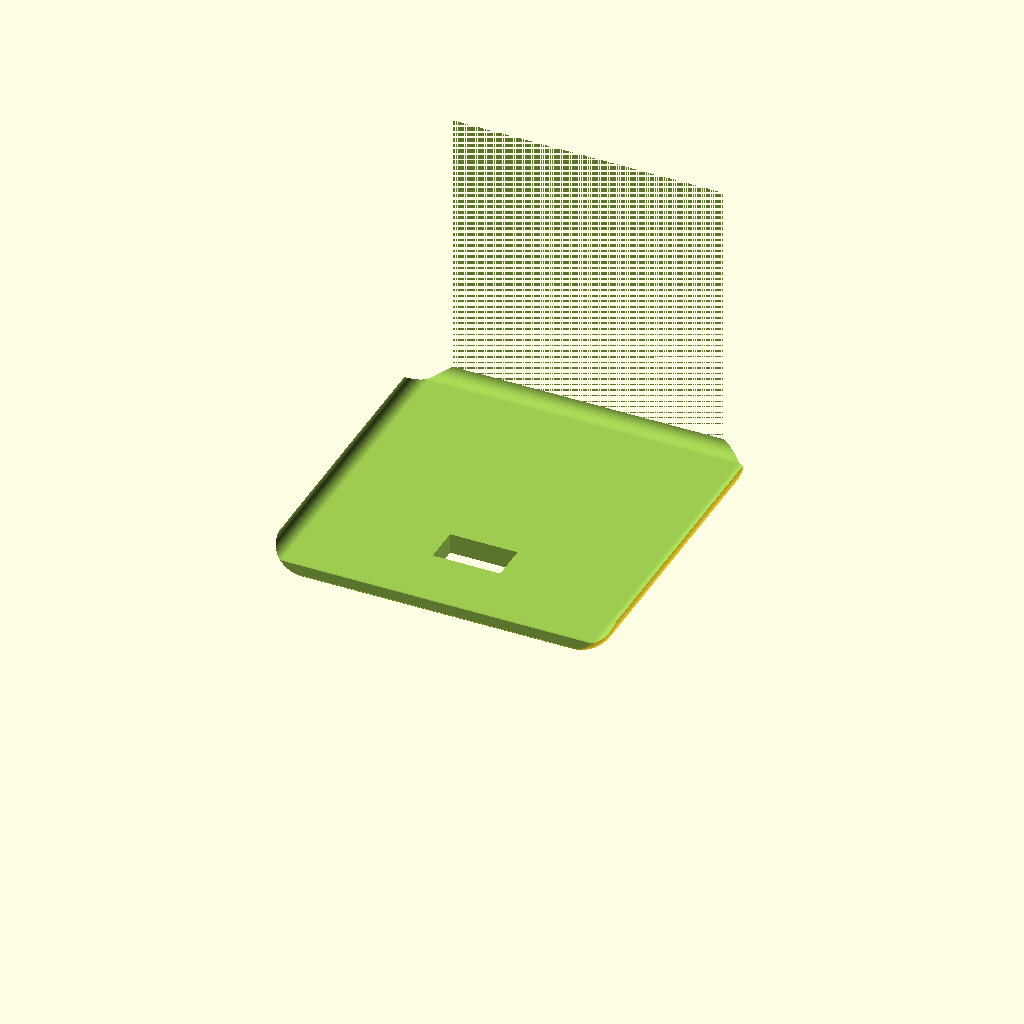
Cell 1 — every parameter at its default value.
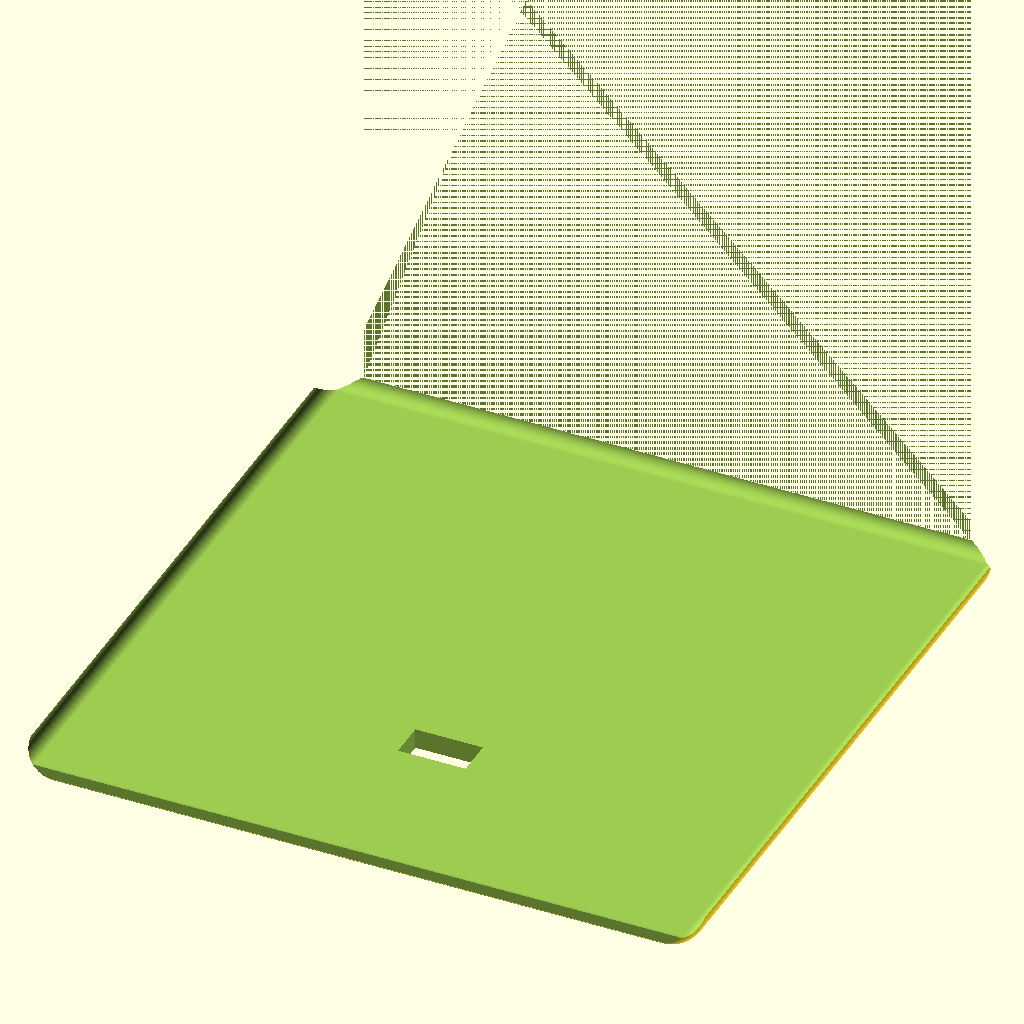
Cell 2: OUTER_SIZE = 100 (everything else at default).
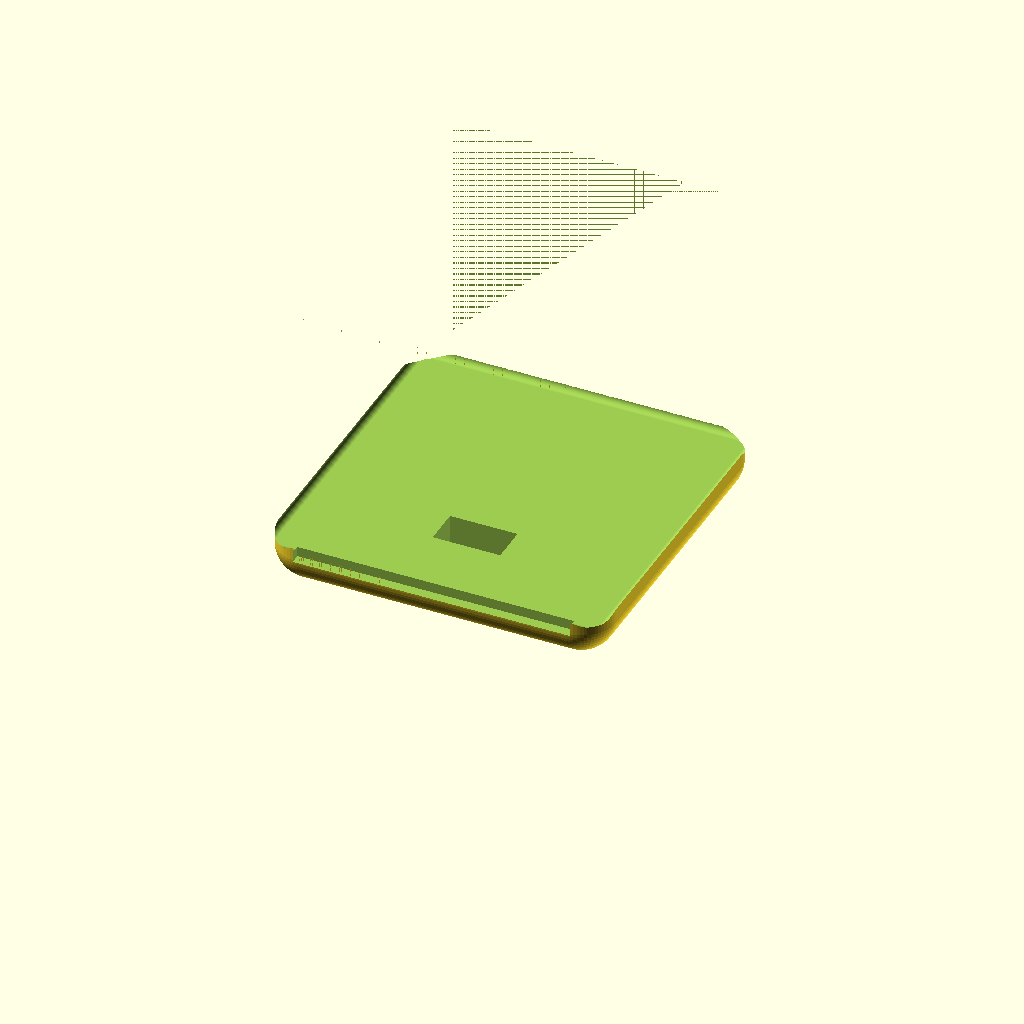
Cell 3 — WALL set to 6, the other parameters unchanged.
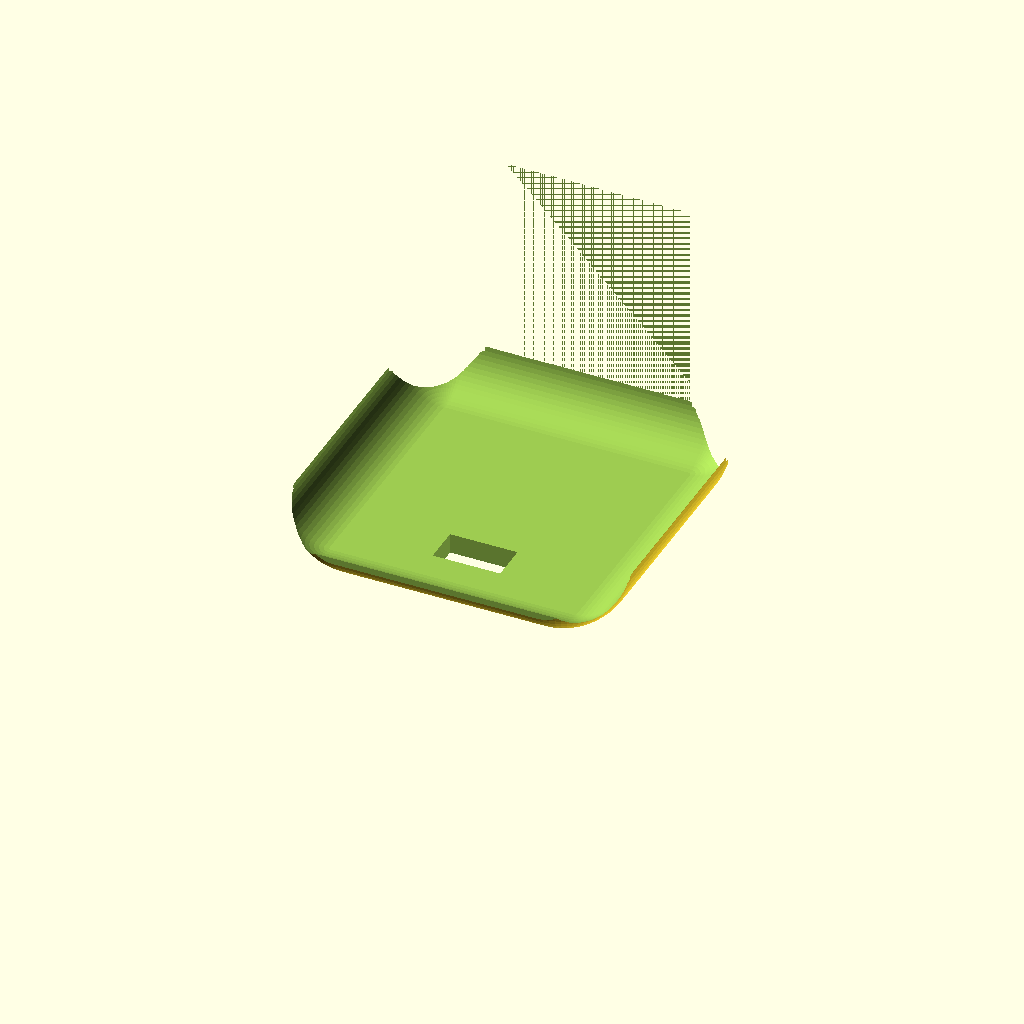
Cell 4: the same model with CORNER_R = 10.
One fixed orthographic camera (rotation 55°, 0°, 25°; colour scheme Cornfield) for every cell.
Source of the model, 3d/dice.scad:
/*
 * Catan Dice – Housing for Wemos D1 Mini
 * =========================================
 * A six-sided die shell that houses the Wemos D1 Mini (ESP8266).
 *
 * Orientation conventions (standard Western die layout):
 *   TOP  (+Z) : face 1  – single pip  →  push-button hole here
 *   BOTTOM (-Z): face 6  – six pips   →  toggle-switch hole here
 *   FRONT (+Y) : face 2
 *   BACK  (-Y) : face 5
 *   RIGHT (+X) : face 3
 *   LEFT  (-X) : face 4
 *
 * The D1 Mini PCB (34.2 × 25.6 mm) slides in from the back face and rests
 * horizontally inside the shell.  A snap-fit lid covers the back opening.
 *
 * Dimensions are generous so the PCB + USB cable can fit comfortably.
 * Adjust OUTER_SIZE, WALL, and CORNER_R as needed.
 */

$fn = 64;

// ── Parameters ────────────────────────────────────────────────────────────────
OUTER_SIZE = 50;          // outer edge length of the die [mm]
WALL       = 3.0;         // shell wall thickness [mm]
CORNER_R   = 5.0;         // corner rounding radius [mm]

// Inner cavity (auto-computed)
INNER      = OUTER_SIZE - 2*WALL;

// Pip geometry
PIP_R      = 2.5;         // pip dome radius [mm]
PIP_DEPTH  = 1.2;         // how deep the pip sinks [mm]

// Hardware holes
BTN_R      = 6.5;         // push-button hole radius [mm]  (12 mm momentary button)
SW_W       = 10.0;        // toggle-switch slot width [mm]
SW_H       = 5.5;         // toggle-switch slot height [mm]

// Lid slot
LID_SLOT_D = 1.5;         // depth of snap-fit slot [mm]
LID_SLOT_W = 1.5;         // width of snap-fit slot [mm]

// ── Helper: rounded cube (Minkowski) ─────────────────────────────────────────
module rounded_cube(size, r) {
    s = size - 2*r;
    minkowski() {
        cube([s, s, s], center=true);
        sphere(r=r);
    }
}

// ── Helper: pip (hemispherical indent) ───────────────────────────────────────
// Placed flush against a face – call this module and then subtract from shell.
module pip(x, y, face) {
    // face: "top","bottom","front","back","left","right"
    half = OUTER_SIZE / 2;
    translate(face == "top"    ? [x, y,  half] :
              face == "bottom" ? [x, y, -half] :
              face == "front"  ? [x,  half, y] :
              face == "back"   ? [x, -half, y] :
              face == "right"  ? [ half, x, y] :
                                 [-half, x, y])
        rotate(face == "top"    ? [0,0,0]    :
               face == "bottom" ? [180,0,0]  :
               face == "front"  ? [-90,0,0]  :
               face == "back"   ? [90,0,0]   :
               face == "right"  ? [0,90,0]   :
                                  [0,-90,0])
            // small cylinder that becomes a dome
            cylinder(h=PIP_DEPTH+0.1, r1=PIP_R, r2=0, center=false);
}

// ── Pip layouts per face ──────────────────────────────────────────────────────
S = OUTER_SIZE * 0.22;   // pip grid step

module pips_1(face) { pip(  0,   0, face); }

module pips_2(face) {
    pip(-S,  S, face);
    pip( S, -S, face);
}

module pips_3(face) {
    pip(-S,  S, face);
    pip(  0, 0, face);
    pip( S, -S, face);
}

module pips_4(face) {
    pip(-S,  S, face);
    pip( S,  S, face);
    pip(-S, -S, face);
    pip( S, -S, face);
}

module pips_5(face) {
    pip(-S,  S, face);
    pip( S,  S, face);
    pip(  0, 0, face);
    pip(-S, -S, face);
    pip( S, -S, face);
}

module pips_6(face) {
    pip(-S,  S, face);
    pip( S,  S, face);
    pip(-S,  0, face);
    pip( S,  0, face);
    pip(-S, -S, face);
    pip( S, -S, face);
}

// ── Main die shell ────────────────────────────────────────────────────────────
module die_shell() {
    difference() {
        // Outer rounded cube
        rounded_cube(OUTER_SIZE, CORNER_R);

        // Inner cavity
        translate([0, 0, WALL])  // floor at bottom, open back
            rounded_cube(INNER + 2*WALL, max(CORNER_R - WALL, 1));

        // Open back face (for PCB insertion) – full inner opening
        translate([0, -(OUTER_SIZE/2 + 1), 0])
            cube([INNER, 4, INNER], center=true);

        // Lid snap-fit slot around back opening
        translate([0, -(OUTER_SIZE/2 - LID_SLOT_D/2), 0])
            cube([INNER + 2*LID_SLOT_W,
                  LID_SLOT_D,
                  INNER + 2*LID_SLOT_W], center=true);

        // ── Push-button hole – TOP face (face 1) centre ──────────────────────
        translate([0, 0, OUTER_SIZE/2 - WALL])
            cylinder(h=WALL*2 + 1, r=BTN_R, center=true);

        // ── Toggle-switch slot – BOTTOM face (face 6) ────────────────────────
        // Positioned toward the -Y side so the lever is accessible
        translate([0, -S, -(OUTER_SIZE/2 - WALL)])
            cube([SW_W, SW_H, WALL*2 + 1], center=true);

        // ── Pips ─────────────────────────────────────────────────────────────
        // Face 1 – top (single pip replaced by button hole, pips omitted)
        // Face 6 – bottom
        pips_6("bottom");
        // Face 2 – front
        pips_2("front");
        // Face 5 – back  (will be mostly open for PCB slot, but add pips anyway)
        pips_5("back");
        // Face 3 – right
        pips_3("right");
        // Face 4 – left
        pips_4("left");
    }
}

// ── Snap-fit lid (back face) ──────────────────────────────────────────────────
module die_lid() {
    LID_T = WALL;
    translate([0, -(OUTER_SIZE/2 + LID_T/2 + 0.2), 0]) {
        difference() {
            cube([INNER + 2*(LID_SLOT_W - 0.3),
                  LID_T,
                  INNER + 2*(LID_SLOT_W - 0.3)], center=true);
            // USB access hole at bottom-centre of lid
            translate([0, 0, -(INNER/2)])
                cube([12, LID_T + 1, 10], center=true);
        }
    }
}

// ── Pip plunger (pushable single-dot keycap) ─────────────────────────────────
//
// Slides into the Ø 13 mm button hole on the top face.
// Z=0 = outer die top surface.
//
//   CAP_R    = BTN_R - 0.2 = 6.3 mm  (fits through the hole with 0.4 mm clearance)
//   FLANGE_R = BTN_R + 1.0 = 7.5 mm  (wider than hole → retains plunger inside die)
//   STEM_R   = 2 mm                   (slender stem to actuate the button)
//   STEM_LEN = 8 mm                   (reaches down to the button actuator)
//
module pip_plunger() {
    CAP_R      = BTN_R - 0.2;
    CAP_T      = 1.5;
    FLANGE_R   = BTN_R + 1.0;
    FLANGE_T   = 1.5;
    FLANGE_Z   = -WALL;          // sits against inner top-face surface
    STEM_R     = 2.0;
    STEM_LEN   = 8.0;
    DOME_R     = PIP_R;
    DOME_H     = PIP_R * 0.9;

    union() {
        // Cap disc
        cylinder(h=CAP_T, r=CAP_R, center=false);

        // Pip dome on top of cap
        translate([0, 0, CAP_T])
            scale([1, 1, DOME_H / DOME_R])
                sphere(r=DOME_R);

        // Stem from cap base down through wall to flange
        translate([0, 0, FLANGE_Z - FLANGE_T])
            cylinder(h=-(FLANGE_Z - FLANGE_T), r=STEM_R, center=false);

        // Flange (retaining collar)
        translate([0, 0, FLANGE_Z - FLANGE_T])
            cylinder(h=FLANGE_T, r=FLANGE_R, center=false);

        // Stem continues below flange to button actuator
        translate([0, 0, -STEM_LEN])
            cylinder(h=STEM_LEN - WALL - FLANGE_T, r=STEM_R, center=false);
    }
}

// ── Render ────────────────────────────────────────────────────────────────────
die_shell();

// Uncomment to render lid alongside shell:
// translate([OUTER_SIZE + 5, 0, 0]) die_lid();

// Uncomment to render pip plunger alongside shell:
// translate([0, OUTER_SIZE + 5, 0]) pip_plunger();
Customizer parameters (derived from the source; name, type, default, range or options):
OUTER_SIZE: number, default 50
WALL: number, default 3
CORNER_R: number, default 5
PIP_R: number, default 2.5
PIP_DEPTH: number, default 1.2
BTN_R: number, default 6.5
SW_W: number, default 10
SW_H: number, default 5.5
LID_SLOT_D: number, default 1.5
LID_SLOT_W: number, default 1.5
